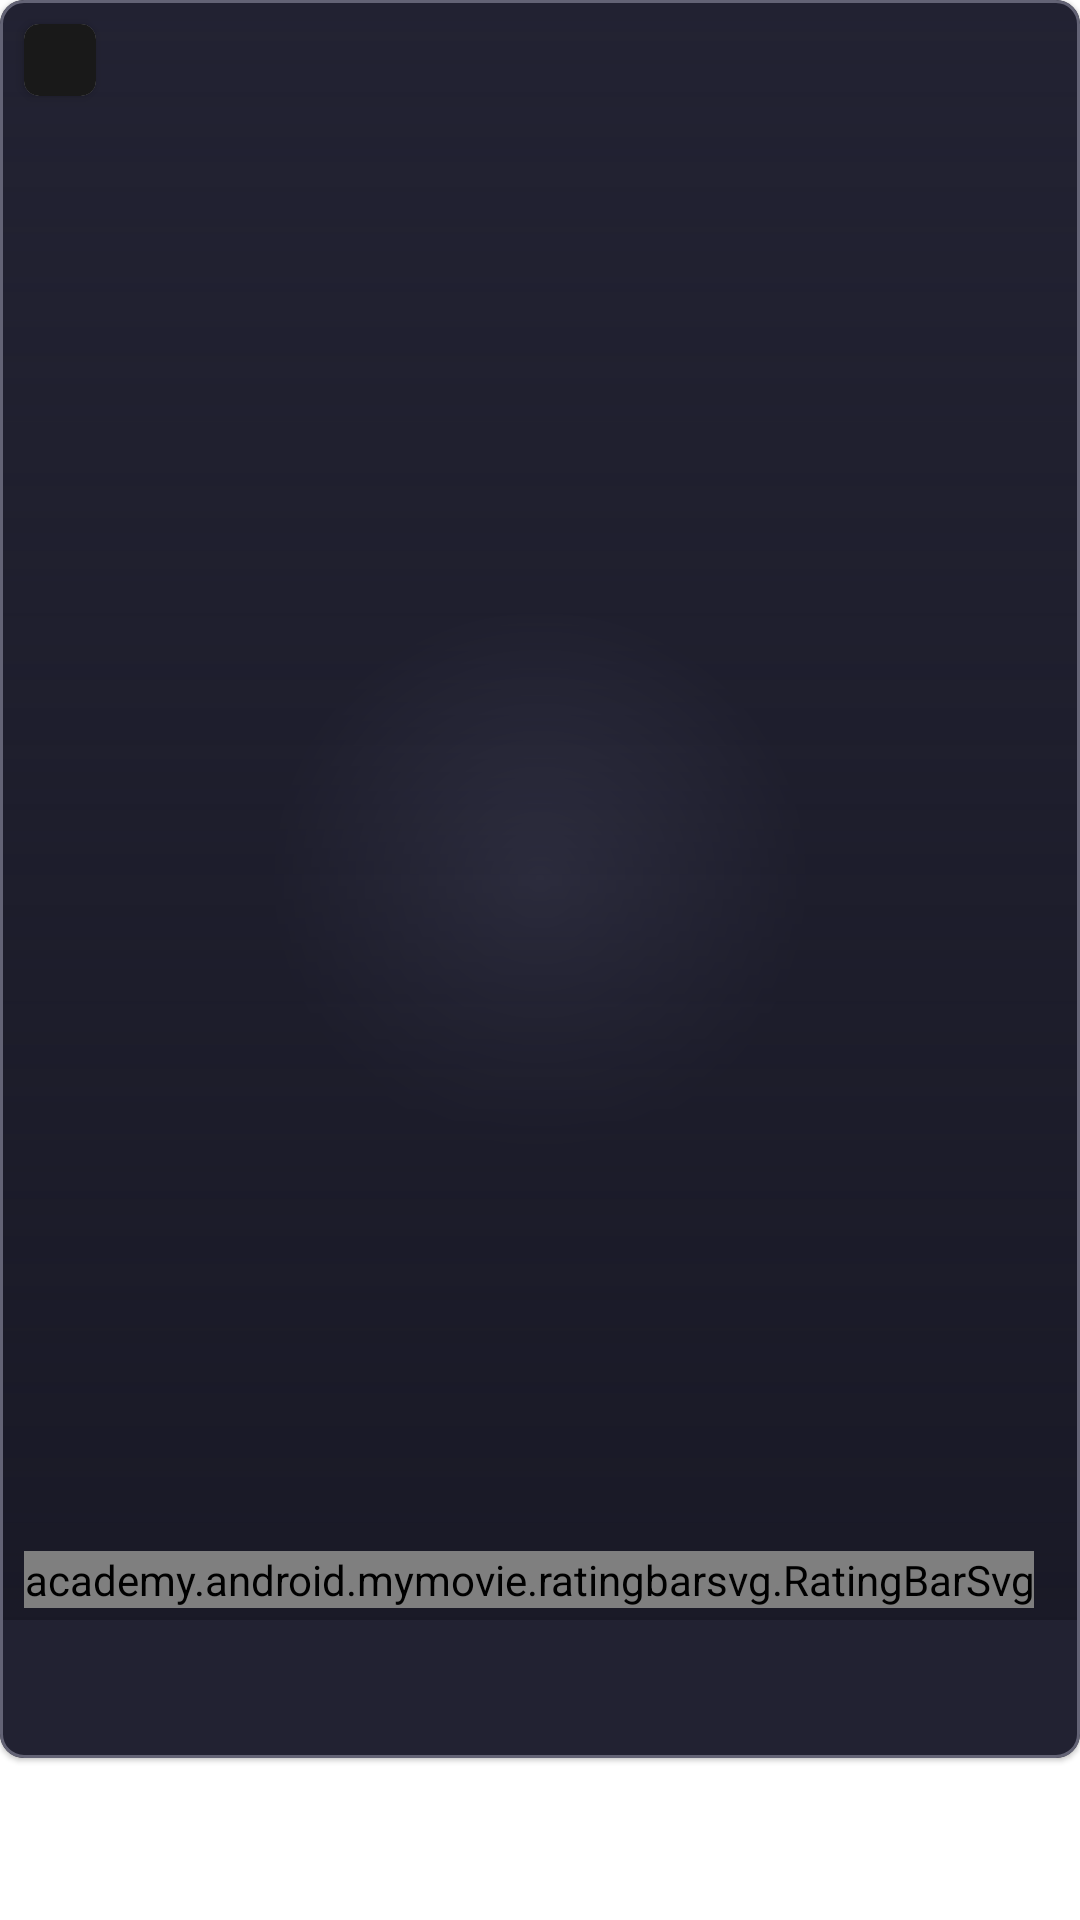

Produce the Android XML layout that renders to this screen, including the resource entries it uses.
<!-- AndroidManifest.xml: application theme Theme.MyMovie -->
<!-- res/layout/view_holder_movie.xml -->
<?xml version="1.0" encoding="utf-8"?>
<androidx.constraintlayout.widget.ConstraintLayout xmlns:android="http://schemas.android.com/apk/res/android"
    xmlns:app="http://schemas.android.com/apk/res-auto"
    xmlns:tools="http://schemas.android.com/tools"
    android:layout_width="match_parent"
    android:layout_height="wrap_content">

    <com.google.android.material.card.MaterialCardView
        android:id="@+id/cardview_item"
        android:layout_width="0dp"
        android:layout_height="wrap_content"
        app:cardCornerRadius="@dimen/dp8"
        app:layout_constraintEnd_toEndOf="parent"
        app:layout_constraintStart_toStartOf="parent"
        app:layout_constraintTop_toTopOf="parent"
        app:strokeColor="@color/stroke_color"
        app:strokeWidth="@dimen/dp1">

        <androidx.constraintlayout.widget.ConstraintLayout
            android:layout_width="match_parent"
            android:layout_height="match_parent"
            android:background="@drawable/gradient_radial">

            <androidx.constraintlayout.widget.Guideline
                android:id="@+id/guideline_start_inner"
                android:layout_width="wrap_content"
                android:layout_height="wrap_content"
                android:orientation="vertical"
                app:layout_constraintGuide_begin="@dimen/dp8" />

            <androidx.constraintlayout.widget.Guideline
                android:id="@+id/guideline_end_inner"
                android:layout_width="wrap_content"
                android:layout_height="wrap_content"
                android:orientation="vertical"
                app:layout_constraintGuide_end="@dimen/dp8" />

            <TextView
                android:id="@+id/txv_time"
                style="@style/TextViewMinute"
                android:layout_width="wrap_content"
                android:layout_height="wrap_content"
                android:layout_marginBottom="@dimen/dp8"
                android:textAllCaps="true"
                app:layout_constraintBottom_toBottomOf="parent"
                app:layout_constraintStart_toStartOf="@id/guideline_start_inner"
                app:layout_constraintTop_toBottomOf="@id/txv_name"
                tools:text="@string/_137_min" />

            <TextView
                android:id="@+id/txv_name"
                style="@style/TextViewNameList"
                android:layout_width="@dimen/dp0"
                android:lines="1"
                android:ellipsize="end"
                android:layout_height="wrap_content"
                android:layout_marginTop="@dimen/dp8"
                app:layout_constraintEnd_toEndOf="@id/guideline_end_inner"
                app:layout_constraintStart_toStartOf="@id/guideline_start_inner"
                app:layout_constraintTop_toBottomOf="@id/imv_image"
                tools:text="@string/avengers_end_game" />

            <ImageView
                android:id="@+id/imv_image"
                android:layout_width="0dp"
                android:layout_height="0dp"
                android:padding="@dimen/dp1"
                android:scaleType="centerCrop"
                app:layout_constraintDimensionRatio="2:3"
                app:layout_constraintEnd_toEndOf="parent"
                app:layout_constraintStart_toStartOf="parent"
                app:layout_constraintTop_toTopOf="parent"
                tools:src="@drawable/movie" />

            <View
                android:layout_width="@dimen/dp0"
                android:layout_height="@dimen/dp0"
                android:background="@drawable/gradient"
                app:layout_constraintBottom_toBottomOf="@id/imv_image"
                app:layout_constraintEnd_toEndOf="@id/imv_image"
                app:layout_constraintStart_toStartOf="@id/imv_image"
                app:layout_constraintTop_toTopOf="@id/imv_image" />

            <androidx.cardview.widget.CardView
                android:id="@+id/cardView"
                android:layout_width="@dimen/dp24"
                android:layout_height="@dimen/dp24"
                android:layout_marginTop="@dimen/dp8"
                app:cardCornerRadius="@dimen/dp5"
                app:layout_constraintStart_toStartOf="@id/guideline_start_inner"
                app:layout_constraintTop_toTopOf="parent">

                <TextView
                    android:id="@+id/txv_age"
                    style="@style/TextView13plus"
                    android:layout_width="match_parent"
                    android:layout_height="match_parent"
                    android:background="@color/black_90alpha"
                    android:gravity="center"
                    tools:text="@string/_13" />

            </androidx.cardview.widget.CardView>

            <ImageView
                android:id="@+id/imv_favorite"
                android:layout_width="wrap_content"
                android:layout_height="wrap_content"
                app:layout_constraintBottom_toBottomOf="@+id/cardView"
                app:layout_constraintEnd_toEndOf="@id/guideline_end_inner"
                app:layout_constraintTop_toTopOf="@+id/cardView"
                tools:src="@drawable/ic_like" />

            <TextView
                android:id="@+id/txv_tagline"
                style="@style/TextViewTaglineList"
                android:layout_width="@dimen/dp0"
                android:layout_height="wrap_content"
                android:layout_marginBottom="@dimen/dp4"
                android:ellipsize="end"
                android:maxLines="1"
                app:layout_constraintBottom_toTopOf="@id/rating_bar"
                app:layout_constraintEnd_toEndOf="@id/guideline_end_inner"
                app:layout_constraintStart_toStartOf="@id/guideline_start_inner"
                tools:text="@string/action_adventure_fantasy" />

            <academy.android.mymovie.ratingbarsvg.RatingBarSvg
                android:id="@+id/rating_bar"
                android:layout_width="wrap_content"
                android:layout_height="wrap_content"
                android:numStars="5"
                android:progressBackgroundTint="@color/gray"
                android:progressDrawable="@drawable/ratingbar_svg_selector"
                android:progressTint="@color/pink"
                tools:rating="4.0"
                android:secondaryProgressTint="@color/gray"
                app:drawableHeight="@dimen/dp8"
                app:drawableWidth="@dimen/dp8"
                app:innerPadding="@dimen/dp2"
                android:stepSize="0.1"
                app:layout_constraintBottom_toBottomOf="@+id/txv_reviews"
                app:layout_constraintStart_toStartOf="@id/guideline_start_inner"
                app:layout_constraintTop_toTopOf="@+id/txv_reviews" />

            <TextView
                android:id="@+id/txv_reviews"
                style="@style/TextViewReviewsList"
                android:layout_width="@dimen/dp0"
                android:layout_height="wrap_content"
                android:layout_marginStart="@dimen/dp8"
                android:layout_marginBottom="@dimen/dp8"
                app:layout_constraintBottom_toBottomOf="@+id/imv_image"
                app:layout_constraintStart_toEndOf="@id/rating_bar"
                tools:text="@string/_125_reviews" />

        </androidx.constraintlayout.widget.ConstraintLayout>

    </com.google.android.material.card.MaterialCardView>

</androidx.constraintlayout.widget.ConstraintLayout>
<!-- resources referenced by this layout -->
<resources>
  <color name="black_90alpha">#E6000000</color>
  <color name="gray">#6D6D80</color>
  <color name="pink">#FF3365</color>
  <color name="stroke_color">#636375</color>
  <dimen name="dp0">0dp</dimen>
  <dimen name="dp1">1dp</dimen>
  <dimen name="dp2">2dp</dimen>
  <dimen name="dp24">24dp</dimen>
  <dimen name="dp4">4dp</dimen>
  <dimen name="dp5">5dp</dimen>
  <dimen name="dp8">8dp</dimen>
  <!-- drawable gradient (drawable) -->
  <?xml version="1.0" encoding="utf-8"?>
  <shape xmlns:android="http://schemas.android.com/apk/res/android"
      android:shape="rectangle">
  
      <gradient
          android:angle="270"
          android:endColor="#FF191926"
          android:startColor="#00191926" />
  </shape>
  <!-- drawable gradient_radial (drawable) -->
  <?xml version="1.0" encoding="utf-8"?>
  <shape xmlns:android="http://schemas.android.com/apk/res/android"
      android:shape="rectangle">
  
      <gradient
          android:type="radial"
          android:gradientRadius="25%"
          android:centerY="0.5"
          android:centerX="0.5"
          android:endColor="#222232"
          android:startColor="#404056" />
  </shape>
  <!-- drawable ratingbar_svg_selector (drawable) -->
  <?xml version="1.0" encoding="utf-8"?>
  <layer-list xmlns:android="http://schemas.android.com/apk/res/android" >
  
      <item
          android:id="@android:id/background"
          android:drawable="@drawable/ic_star_pink"/>
      <item
          android:id="@android:id/secondaryProgress"
          android:drawable="@drawable/ic_star_pink"/>
      <item
          android:id="@android:id/progress"
          android:drawable="@drawable/ic_star_pink"/>
  
  </layer-list>
  <string name="_125_reviews">125 Reviews</string>
  <string name="_13">13+</string>
  <string name="_137_min">137 min</string>
  <string name="action_adventure_fantasy">Action, Adventure, Fantasy</string>
  <string name="avengers_end_game">Avengers: End Game</string>
  <style name="TextView13plus">
          <item name="android:textSize">@dimen/sp12</item>
          <item name="fontFamily">@font/roboto_black</item>
          <item name="android:textColor">@color/white</item>
      </style>
  <style name="TextViewMinute">
          <item name="android:textSize">@dimen/sp8</item>
          <item name="fontFamily">@font/roboto_black</item>
          <item name="android:lineSpacingExtra">@dimen/sp3</item>
          <item name="android:textColor">@color/gray_565665</item>
      </style>
  <style name="TextViewNameList">
          <item name="android:textSize">@dimen/sp14</item>
          <item name="fontFamily">@font/roboto_black</item>
          <item name="android:lineSpacingExtra">@dimen/sp4</item>
          <item name="android:textColor">@color/ece</item>
      </style>
  <style name="TextViewReviewsList">
          <item name="android:textSize">@dimen/sp8</item>
          <item name="fontFamily">@font/roboto_black</item>
          <item name="android:lineSpacingExtra">@dimen/sp4</item>
          <item name="android:textColor">@color/gray</item>
      </style>
  <style name="TextViewTaglineList">
          <item name="android:textSize">@dimen/sp8</item>
          <item name="fontFamily">@font/roboto_light</item>
          <item name="android:lineSpacingExtra">@dimen/sp4</item>
          <item name="android:textColor">@color/pink</item>
      </style>
  <dimen name="sp12">12sp</dimen>
  <color name="white">#FFFFFFFF</color>
  <dimen name="sp8">8sp</dimen>
  <dimen name="sp3">3sp</dimen>
  <color name="gray_565665">#565665</color>
  <dimen name="sp14">14sp</dimen>
  <dimen name="sp4">4sp</dimen>
  <color name="ece">#ECECEC</color>
  <color name="purple_500">#FF6200EE</color>
  <color name="purple_700">#FF3700B3</color>
  <color name="teal_200">#FF03DAC5</color>
  <color name="teal_700">#FF018786</color>
  <color name="black">#FF000000</color>
</resources>
